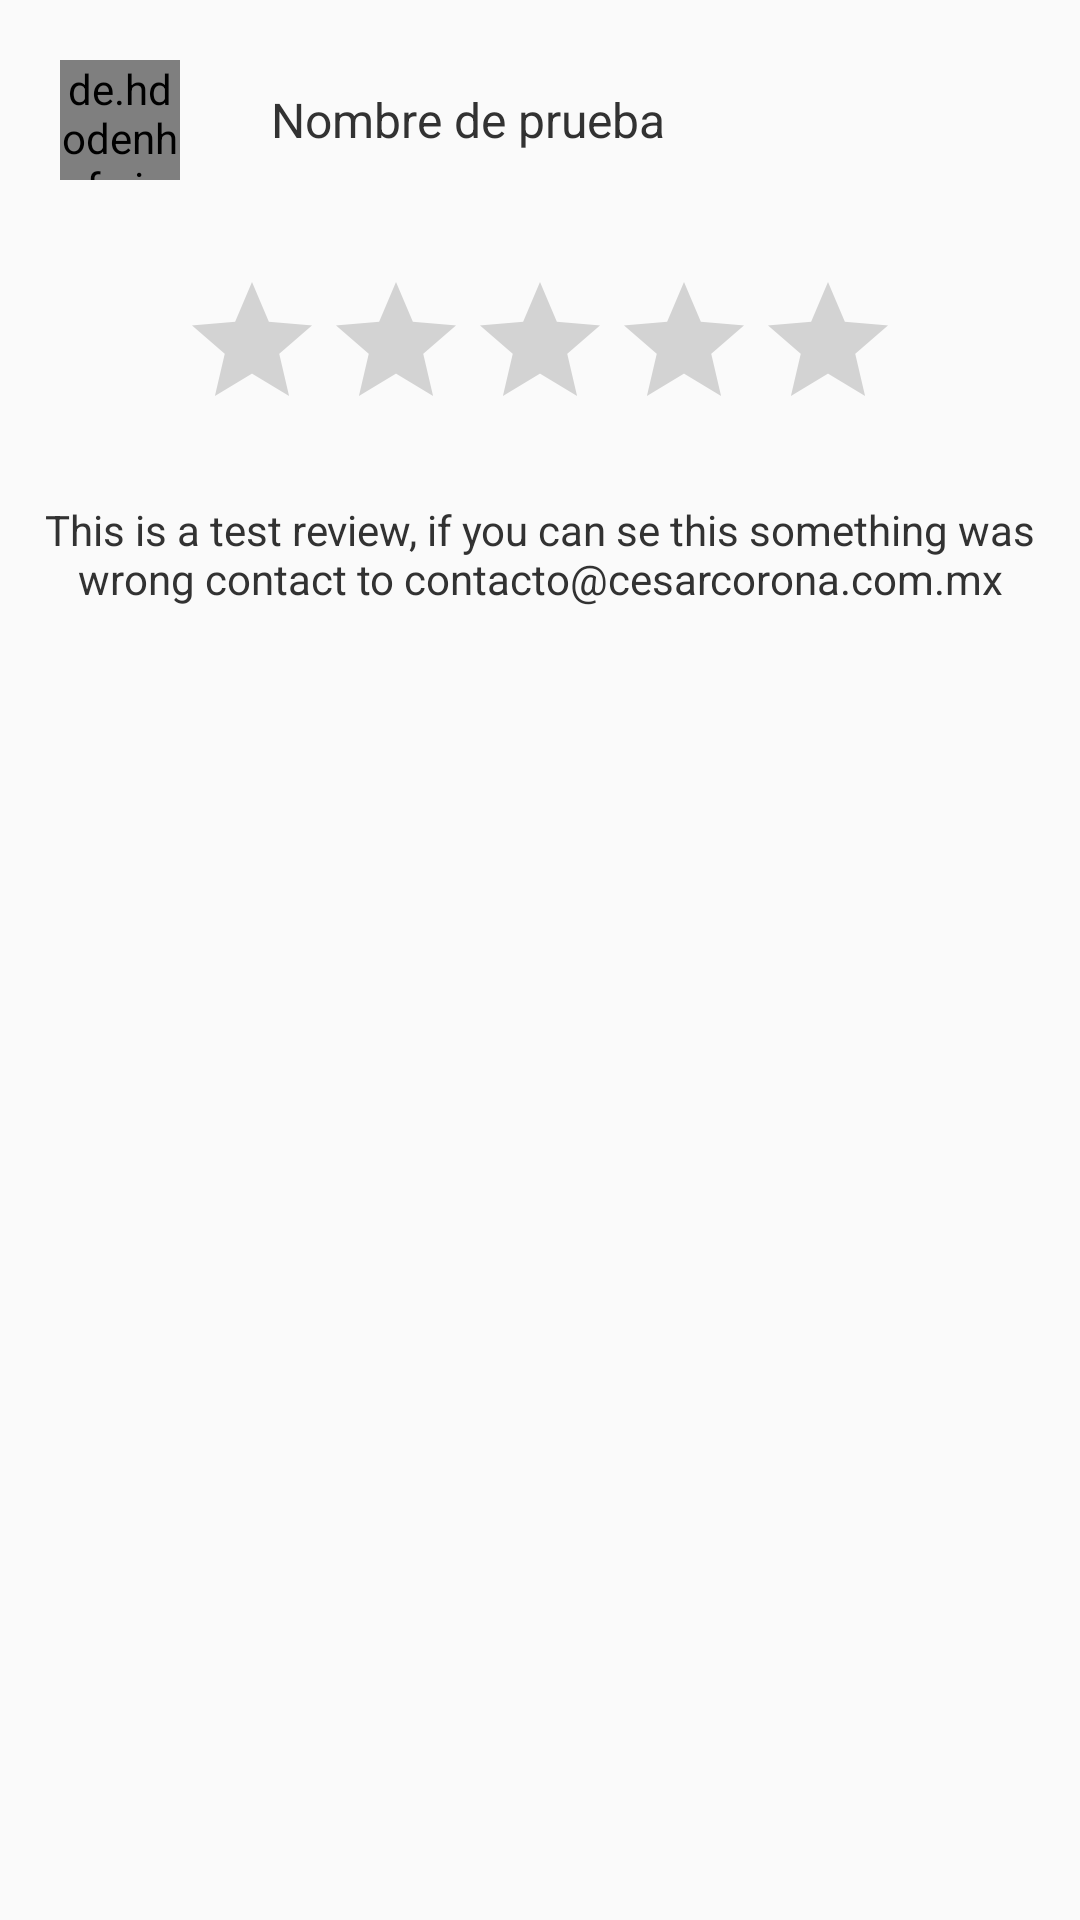

Write the Android layout XML for this screen, with the resource values it uses.
<!-- AndroidManifest.xml: application theme AppTheme -->
<!-- res/layout/review_item.xml -->
<?xml version="1.0" encoding="utf-8"?>
<LinearLayout xmlns:android="http://schemas.android.com/apk/res/android"
    android:id="@+id/full_chat_"
    android:orientation="vertical"
    android:layout_marginBottom="10dp"
    android:layout_width="match_parent"
    android:layout_height="wrap_content">

    <LinearLayout
        android:orientation="horizontal"
        android:layout_width="match_parent"
        android:layout_height="80dp">


        <de.hdodenhof.circleimageview.CircleImageView
            android:id="@+id/foto_chat"
            android:src="@drawable/logo_coffe_time"
            android:layout_gravity="center"
            android:layout_margin="20dp"
            android:layout_width="40dp"
            android:layout_height="40dp" />


        <TextView
            android:gravity="center"
            android:textSize="16sp"
            android:text="Nombre de prueba"
            android:textColor="#323232"
            android:id="@+id/nombreChat"
            android:layout_gravity="center"
            android:padding="10dp"
            android:layout_width="wrap_content"
            android:layout_height="60dp" />

        <TextView
            android:visibility="gone"
            android:id="@+id/fecha_chat"
            android:textSize="12sp"
            android:text="12/12/2017"
            android:paddingRight="5dp"
            android:gravity="left|center"
            android:layout_gravity="center"
            android:layout_width="match_parent"
            android:layout_height="60dp" />



    </LinearLayout>

    <android.support.v7.widget.AppCompatRatingBar
        android:layout_gravity="center"
        android:id="@+id/rating"
        android:layout_width="wrap_content"
        android:layout_margin="10dp"
        style="?android:attr/ratingBarStyle"
        android:numStars="5"
        android:stepSize="0.1"
        android:isIndicator="true"
        android:layout_height="wrap_content" />

    <TextView
        android:id="@+id/review_text"
        android:textColor="#323232"
        android:text="@string/this_is_a_test_review_if_you_can_se_this_something_was_wrong_contact_to_contacto_cesarcorona_com_mx"
        android:layout_marginTop="10dp"
        android:gravity="center"
        android:layout_width="match_parent"
        android:layout_height="wrap_content" />





</LinearLayout>
<!-- resources referenced by this layout -->
<resources>
  <!-- drawable logo_coffe_time: png bitmap (drawable-xxhdpi, 34550 bytes) -->
  <string name="this_is_a_test_review_if_you_can_se_this_something_was_wrong_contact_to_contacto_cesarcorona_com_mx">This is a test review, if you can se this something was wrong contact to contacto@cesarcorona.com.mx</string>
  <style name="AppTheme" parent="Theme.AppCompat.DayNight.NoActionBar">
          
          <item name="colorPrimary">@color/colorPrimary</item>
          <item name="colorPrimaryDark">@color/colorPrimaryDark</item>
          <item name="colorAccent">@color/colorAccent</item>
      </style>
  <color name="colorPrimary">#64d6f5</color>
  <color name="colorPrimaryDark">#3e9bb3</color>
  <color name="colorAccent">#116e85</color>
</resources>
